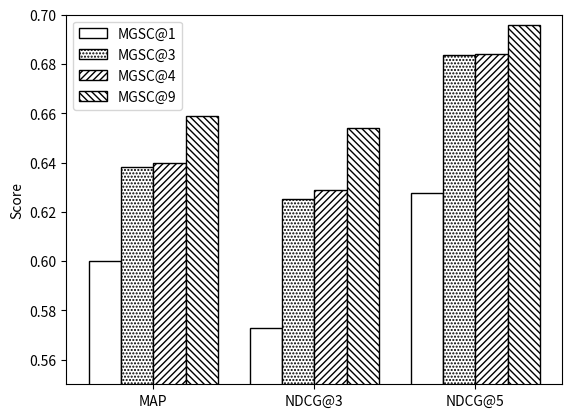

Write the Python code that produced this figure.
# -*- coding: utf-8 -*-
import matplotlib.pyplot as plt
import numpy as np
# MPSC:map=0.649491	ndcg@3=0.631785	ndcg@5=0.688016
# 只有原语义ndcg@3=0.572775	ndcg@5=0.627452	map=0.599868
# ndcg@5=0.643505	map=0.602383	ndcg@3=0.580659
# 原语义、正向反向：ndcg@5=0.683687	ndcg@3=0.625374	map=0.638055
# map=0.635775	ndcg@5=0.670895	ndcg@3=0.623061
# 原语义、正向ndcg@5=0.670272	map=0.625848	ndcg@3=0.615861
# ndcg@5=0.684149	map=0.639810	ndcg@3=0.628958

name_list = ['MAP', 'NDCG@3', 'NDCG@5']
num_list = [1.5, 0.6, 7.8, 6]
#MPSC1
num_list1 = [0.599868, 0.572775, 0.627452]#
#MPSC3
num_list3=[0.638055,0.625374,0.683687]
#MPSC4
num_list4=[0.639810,0.628958,0.684149]
#MPSC
num_list9=[0.6587,0.6539,0.6959]
x = list(range(len(num_list1)))
total_width, n = 0.8, 4
width = total_width / n

plt.bar(x, num_list1, width=width, label='MGSC@1',  ec=["k","k","k"],fc='w')
for i in range(len(x)):
    x[i] = x[i] + width
plt.bar(x, num_list3, width=width, label='MGSC@3',  fc='w', edgecolor=["k","k","k"], hatch=".....")
for i in range(len(x)):
    x[i] = x[i] + width
plt.bar(x, num_list4, width=width, label='MGSC@4',  fc='w', edgecolor=["k","k","k"], hatch="/////")
for i in range(len(x)):
    x[i] = x[i] + width
plt.bar(x, num_list9, width=width, label='MGSC@9',  fc='w', edgecolor=["k","k","k"], hatch="\\\\\\\\\\")

plt.ylim(0.55,0.7)
#plt.yticks(fontsize=20)
plt.xticks(np.arange(3) + 1.5*width, name_list)
plt.ylabel('Score')
plt.legend()
plt.savefig('mgsc1349.eps', format='eps')
plt.show()